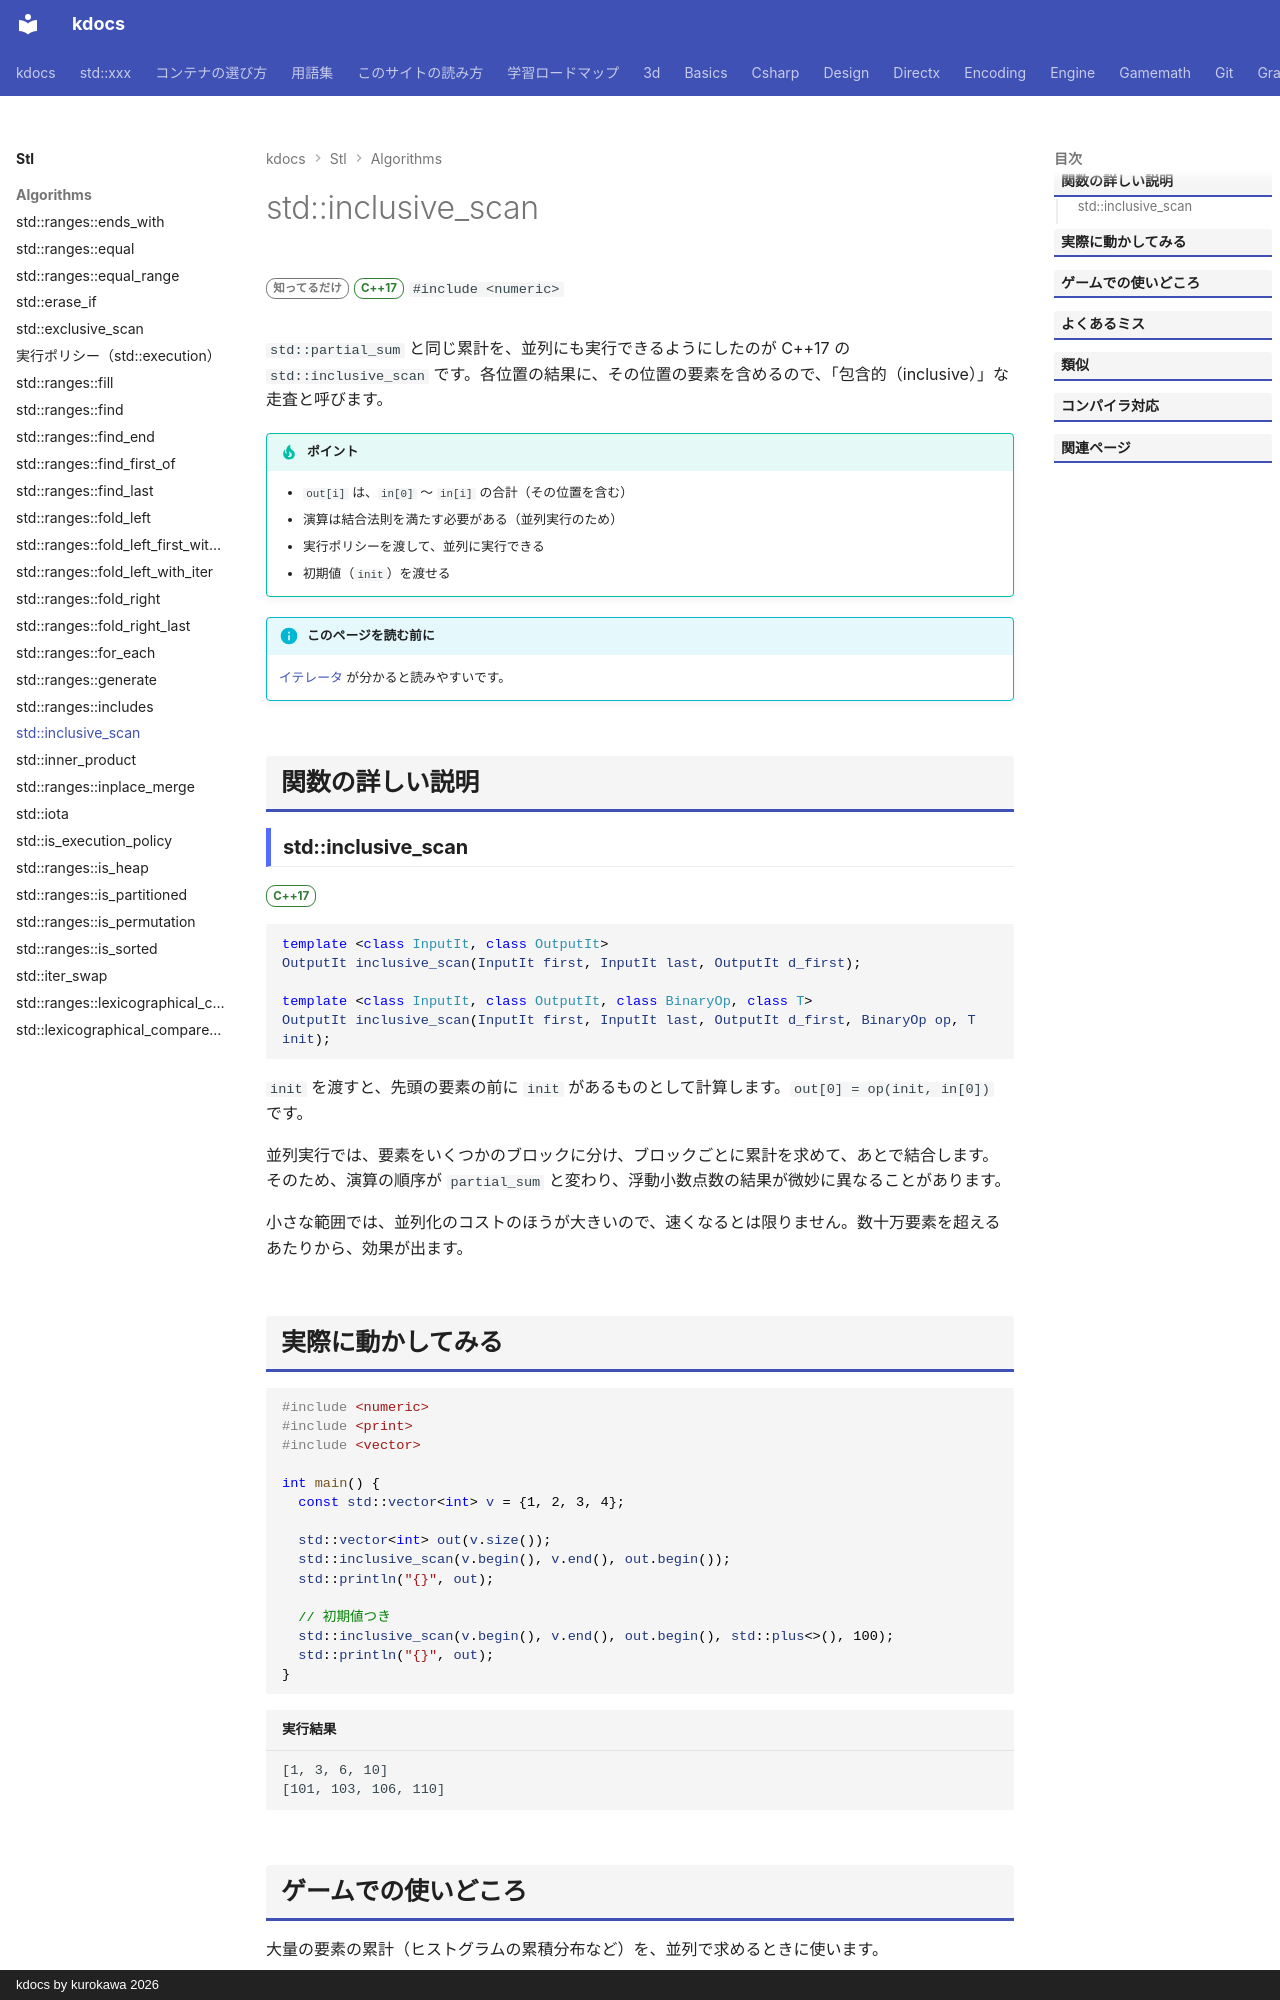

repository: qwzxdf/kdocs · page: stl/algorithms/inclusive_scan/index.html · generator: mkdocs · copyright: kdocs by kurokawa 2026

---
title: std::inclusive_scan
summary: "累積和（各位置までの合計、その位置を含む）を求める。並列化できる。"
order: 30
tags:
  - アルゴリズム
---

# std::inclusive_scan

<div class="page-badges" markdown>
<span class="rank rank-rare">知ってるだけ</span>
<span class="ver ver-17">C++17</span>
`#include <numeric>`
</div>

`std::partial_sum` と同じ累計を、並列にも実行できるようにしたのが C++17 の `std::inclusive_scan` です。各位置の結果に、その位置の要素を含めるので、「包含的（inclusive）」な走査と呼びます。

!!! tip "ポイント"
    - `out[i]` は、`in[0]` 〜 `in[i]` の合計（その位置を含む）
    - 演算は結合法則を満たす必要がある（並列実行のため）
    - 実行ポリシーを渡して、並列に実行できる
    - 初期値（`init`）を渡せる

!!! info "このページを読む前に"
    [イテレータ](../../basics/iterator.md) が分かると読みやすいです。

## 関数の詳しい説明

### std::inclusive_scan {#inclusive_scan}

<span class="ver ver-17">C++17</span>

```cpp
template <class InputIt, class OutputIt>
OutputIt inclusive_scan(InputIt first, InputIt last, OutputIt d_first);

template <class InputIt, class OutputIt, class BinaryOp, class T>
OutputIt inclusive_scan(InputIt first, InputIt last, OutputIt d_first, BinaryOp op, T init);
```

`init` を渡すと、先頭の要素の前に `init` があるものとして計算します。`out[0] = op(init, in[0])` です。

並列実行では、要素をいくつかのブロックに分け、ブロックごとに累計を求めて、あとで結合します。そのため、演算の順序が `partial_sum` と変わり、浮動小数点数の結果が微妙に異なることがあります。

小さな範囲では、並列化のコストのほうが大きいので、速くなるとは限りません。数十万要素を超えるあたりから、効果が出ます。
